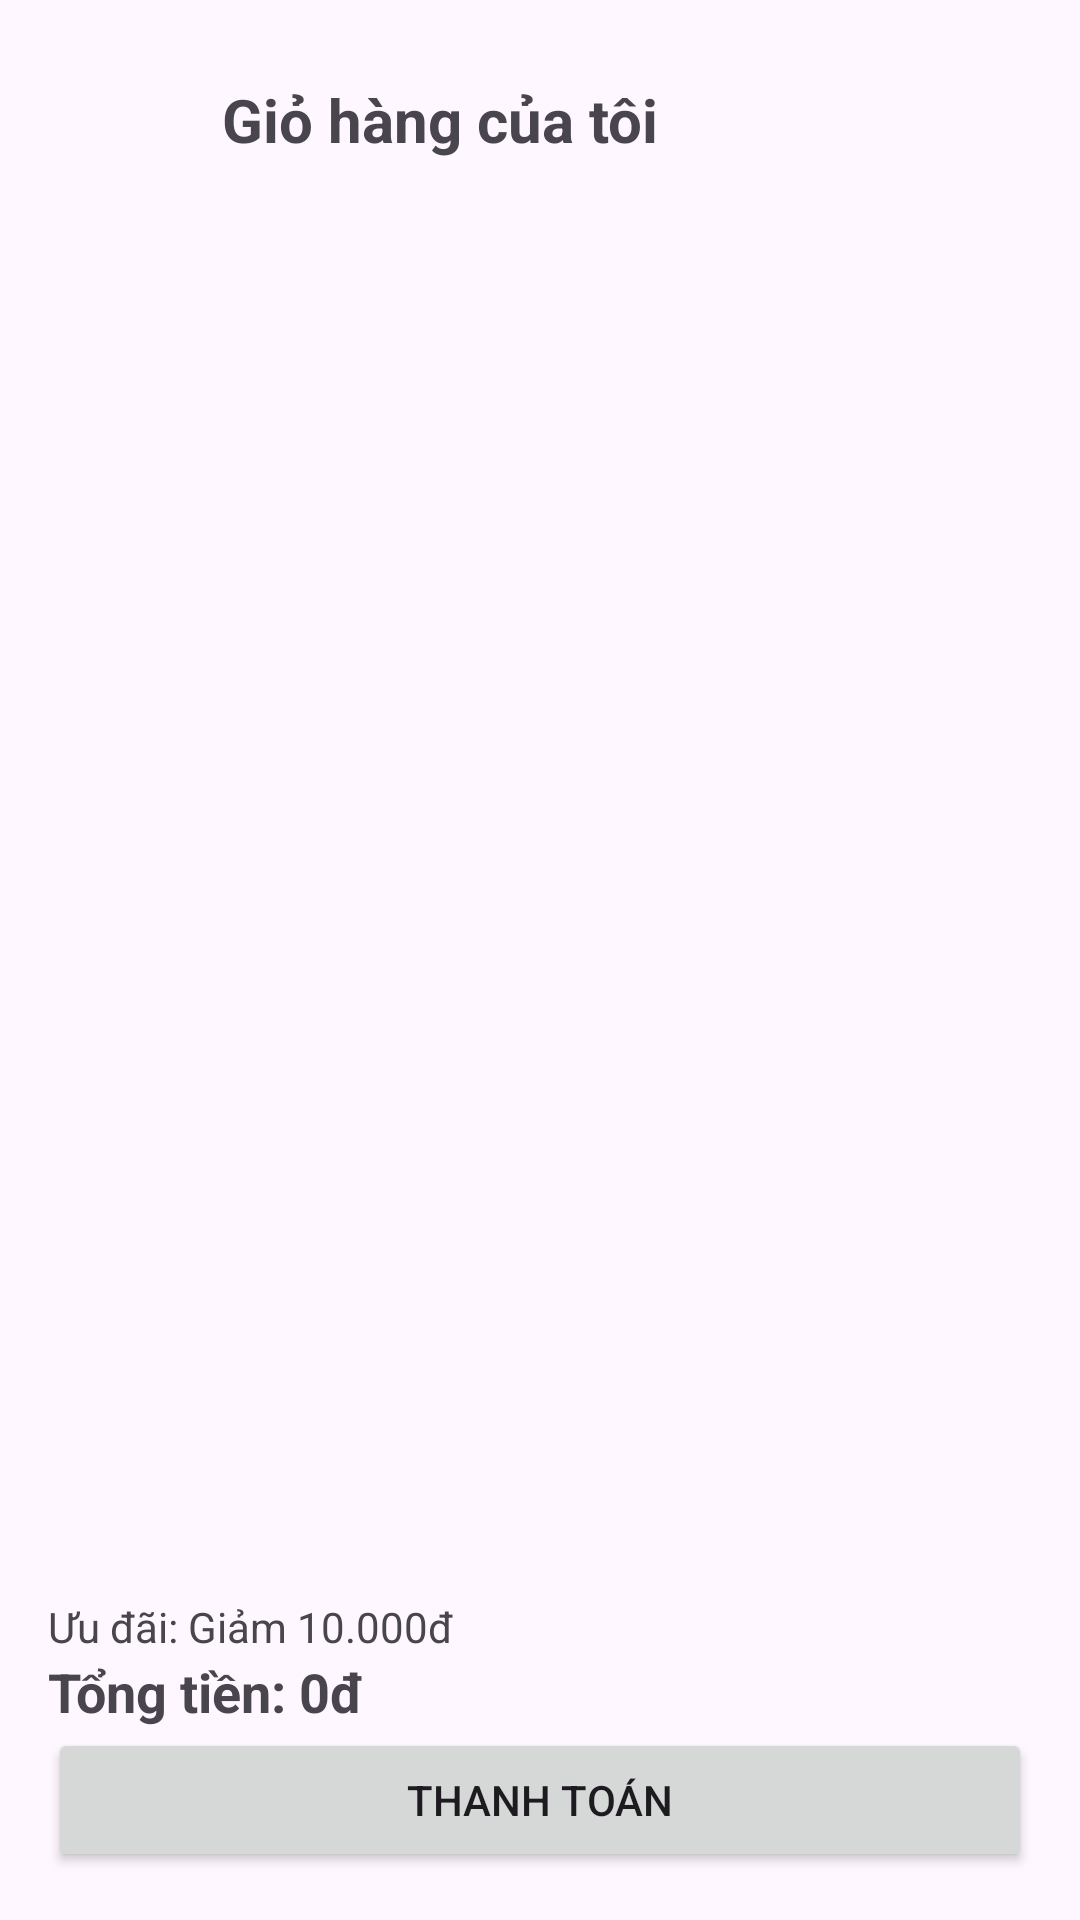

The Android layout XML behind this screen, and the referenced resources:
<!-- AndroidManifest.xml: application theme Theme.Appmuasamthucphamxanh -->
<!-- res/layout/activity_cart.xml -->
<?xml version="1.0" encoding="utf-8"?>
<RelativeLayout xmlns:android="http://schemas.android.com/apk/res/android"
    android:layout_width="match_parent"
    android:layout_height="match_parent"
    android:padding="16dp">

    <LinearLayout
        android:id="@+id/headerLayout"
        android:layout_width="match_parent"
        android:layout_height="wrap_content"
        android:orientation="horizontal"
        android:gravity="center_vertical">

        <ImageView
            android:id="@+id/btnBack"
            android:layout_width="48dp"
            android:layout_height="48dp"
            android:padding="12dp"
            android:src="@drawable/ic_arrow_back"
            android:contentDescription="Nút quay lại"
            android:clickable="true"
            android:focusable="true"
            android:background="?attr/selectableItemBackgroundBorderless" />

        <TextView
            android:layout_width="wrap_content"
            android:layout_height="wrap_content"
            android:text="Giỏ hàng của tôi"
            android:textSize="20sp"
            android:textStyle="bold"
            android:layout_marginLeft="10dp" />
    </LinearLayout>

    <androidx.recyclerview.widget.RecyclerView
        android:id="@+id/rcvCart"
        android:layout_width="match_parent"
        android:layout_height="match_parent"
        android:layout_below="@id/headerLayout"
        android:layout_marginTop="10dp"
        android:layout_above="@+id/layoutBottom"
        android:layout_marginBottom="16dp" />

    <LinearLayout
        android:id="@+id/layoutBottom"
        android:layout_width="match_parent"
        android:layout_height="wrap_content"
        android:layout_alignParentBottom="true"
        android:orientation="vertical">

        <TextView
            android:id="@+id/txtOffers"
            android:layout_width="match_parent"
            android:layout_height="wrap_content"
            android:text="Ưu đãi: Giảm 10.000đ" />
        <TextView
            android:id="@+id/txtTotal"
            android:layout_width="match_parent"
            android:layout_height="wrap_content"
            android:text="Tổng tiền: 0đ"
            android:textSize="18sp"
            android:textStyle="bold" />
        <Button
            android:id="@+id/btnCheckout"
            android:layout_width="match_parent"
            android:layout_height="wrap_content"
            android:text="THANH TOÁN" />
    </LinearLayout>

</RelativeLayout>
<!-- resources referenced by this layout -->
<resources>
  <style name="Theme.Appmuasamthucphamxanh" parent="Base.Theme.Appmuasamthucphamxanh" />
  <style name="Base.Theme.Appmuasamthucphamxanh" parent="Theme.Material3.DayNight.NoActionBar">
          
          
      </style>
</resources>
